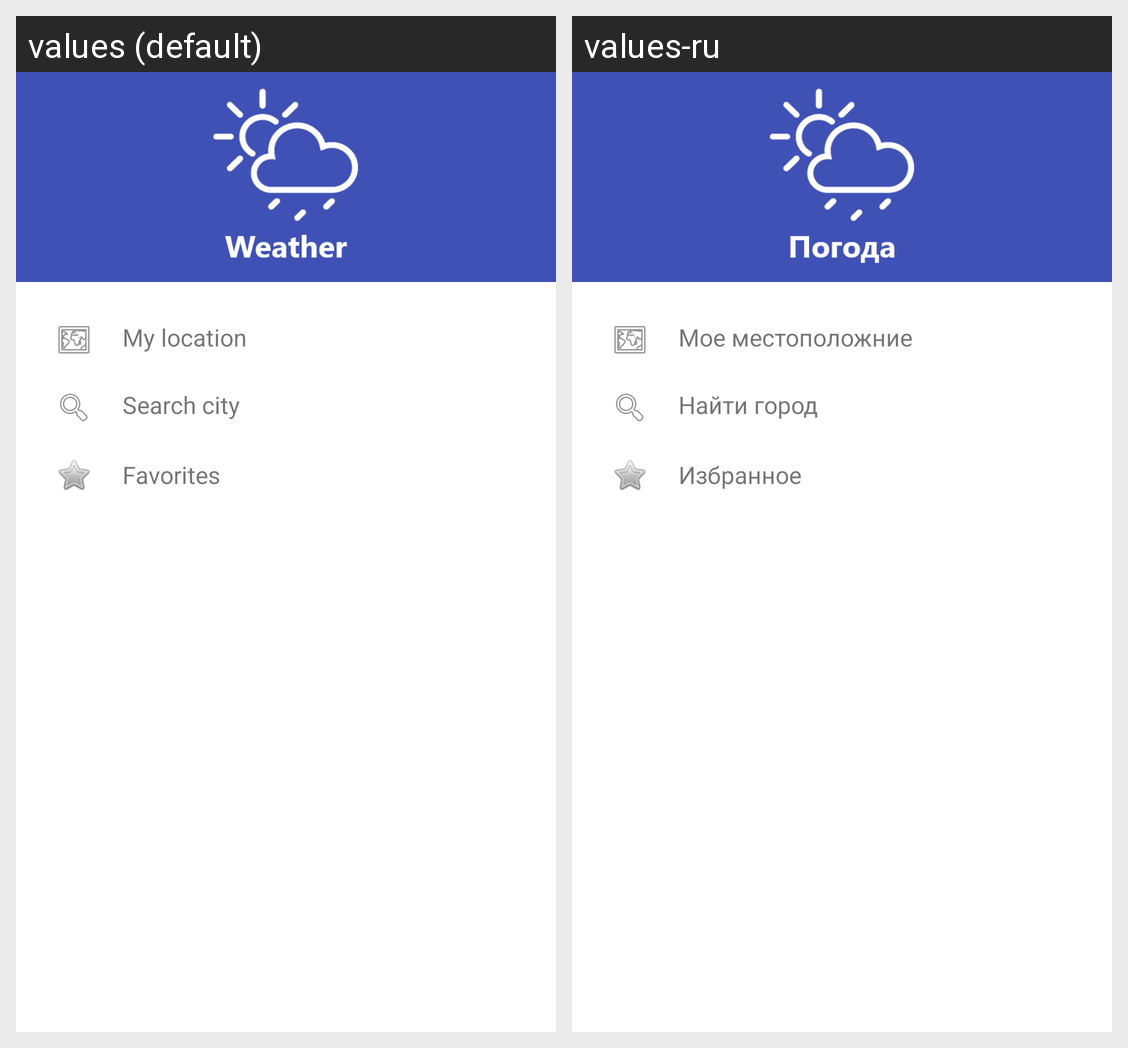

This grid shows one Android layout under two languages. Give, for every string resource on the screen, its name, the default text and each shown locale's text.
Android screen res/layout/fragment_navigation_drawer.xml rendered under 2 locales, left to right: values (default), values-ru. Device: Nexus 5 (rendered at 1080×1920; each locale shown at half size, 540×960, under a caption strip naming it); theme AppTheme.
Strings drawn on this screen, with the default value and each locale's value (text and hints the layout hard-codes, and strings that could not be matched under every locale, appear in the picture but are not listed):

nav_item_loc
  values: My location
  values-ru: Мое местоположние

nav_item_search
  values: Search city
  values-ru: Найти город

nav_item_favorites
  values: Favorites
  values-ru: Избранное
